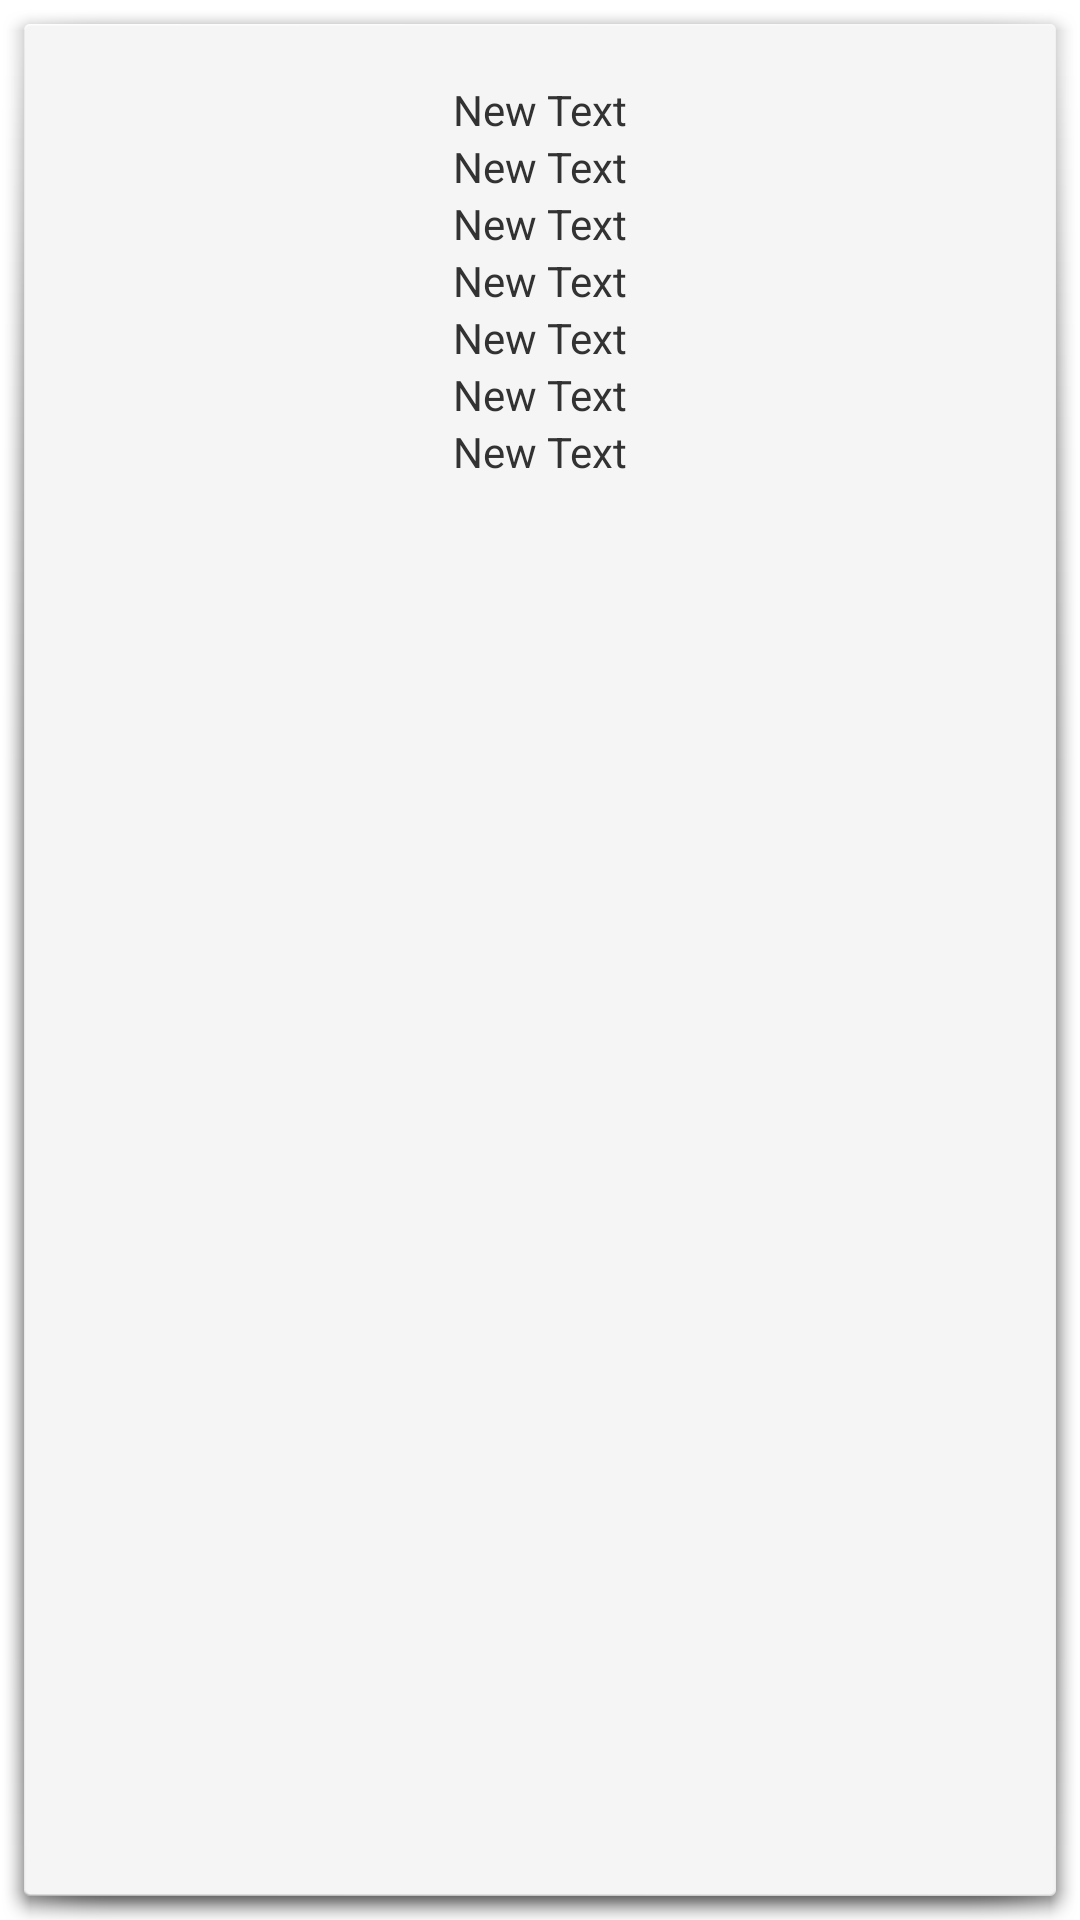

Produce the Android XML layout that renders to this screen, including the resource entries it uses.
<!-- AndroidManifest.xml: activity theme android:Theme.Holo.Light.Dialog.NoActionBar -->
<!-- res/layout/activity_beacon_detail.xml -->
<?xml version="1.0" encoding="utf-8"?>
<LinearLayout xmlns:android="http://schemas.android.com/apk/res/android"
              android:layout_width="match_parent"
              android:layout_height="match_parent"
              android:layout_margin="@dimen/activity_horizontal_margin"
              android:orientation="vertical">

    <ImageView
        android:id="@+id/activity_beacon_detail_image"
        android:layout_width="match_parent"
        android:layout_height="wrap_content"/>

    <TextView
        android:id="@+id/activity_beacon_detail_uuid"
        android:layout_width="match_parent"
        android:text="@null"
        android:layout_height="wrap_content"
        android:gravity="center"/>

    <TextView
        android:layout_width="wrap_content"
        android:layout_height="wrap_content"
        android:text="New Text"
        android:id="@+id/activity_beacon_detail_major"
        android:layout_gravity="center_horizontal"/>

    <TextView
        android:layout_width="wrap_content"
        android:layout_height="wrap_content"
        android:text="New Text"
        android:id="@+id/activity_beacon_detail_minor"
        android:layout_gravity="center_horizontal"/>

    <TextView
        android:layout_width="wrap_content"
        android:layout_height="wrap_content"
        android:text="New Text"
        android:id="@+id/activity_beacon_detail_rssi"
        android:layout_gravity="center_horizontal"/>

    <TextView
        android:layout_width="wrap_content"
        android:layout_height="wrap_content"
        android:text="New Text"
        android:id="@+id/activity_beacon_detail_accuracy"
        android:layout_gravity="center_horizontal"/>

    <TextView
        android:layout_width="wrap_content"
        android:layout_height="wrap_content"
        android:text="New Text"
        android:id="@+id/activity_beacon_detail_tx"
        android:layout_gravity="center_horizontal"/>

    <TextView
        android:layout_width="wrap_content"
        android:layout_height="wrap_content"
        android:text="New Text"
        android:id="@+id/activity_beacon_detail_bt_address"
        android:layout_gravity="center_horizontal"/>

    <TextView
        android:layout_width="wrap_content"
        android:layout_height="wrap_content"
        android:text="New Text"
        android:id="@+id/activity_beacon_detail_proximity"
        android:layout_gravity="center_horizontal"/>
</LinearLayout>
<!-- resources referenced by this layout -->
<resources>
  <dimen name="activity_horizontal_margin">16dp</dimen>
</resources>
